Run: headless pygame with SDL's dummy video driver; simulated clock (each Clock.tick advances the game by its frame time, no real sleeping); random seed 0; keys injected as events and as key.get_pressed() state; no mouse input.
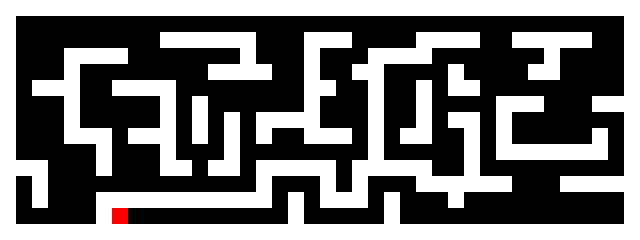
Frame 1 of 4 · flips 1–60 · no input
Frame 2 of 4 · flips 61–180 · tapped SPACE, RETURN · held RIGHT (→), D · screen unchanged from frame 1, image omitted
Frame 3 of 4 · flips 181–300 · held DOWN (↓), S · screen unchanged from frame 2, image omitted
Frame 4 of 4 · flips 301–420 · held LEFT (←), A, UP (↑), W · screen unchanged from frame 3, image omitted

The pygame program that drew these frames:

import os
import pygame


class Wall(object):
    def __init__(self, pos):
        walls.append(self)
        self.rect = pygame.Rect(pos[0], pos[1], 16, 16)


# Initialise pygame
os.environ["SDL_VIDEO_CENTERED"] = "1"
pygame.init()

# Set up the display
pygame.display.set_caption("Get to the red square!")#the headline
screen = pygame.display.set_mode((640, 240))#the size of the screen

walls = []  # List to hold the walls


# Holds the level layout in a list of strings.
level = [
    "WWWWWWWWWWWWWWWWWWWWWWWWWWWWWWWWWWWWWWWW",
    "W                                      W",
    "W         WWWWWW   WWW    WWWW  WWWWW  W",
    "W   WWWW       W   W   WWWW       W    W",
    "W   W        WWWW  W  WW    W    WW    W",
    "W WWW  WWWW        WW  W  W WW         W",
    "W   W     W W      W   W  W    WWW   WWW",
    "W   W     W W W WWWW   W  W WW W       W",
    "W   WWW WWW W W W  WWW W WWw W W     W W",
    "W     W   W   W        W     W WWWWWWW W",
    "WWW   W   WW WW WWWWW WWWWW  W         W",
    "W W             W   W W   WWWWWW   WWWWW",
    "W W   WWWWWWWWWWW W WWW W   W          W",
    "W     WE          W     W              W",
    "WWWWWWWWWWWWWWWWWWWWWWWWWWWWWWWWWWWWWWWW",
]

# Parse the level string above. W = wall, E = exit
x = y = 0
for row in level:
    for col in row:
        if col == "W":
            Wall((x, y))#thw wall block
        if col == "E":
            end_rect = pygame.Rect(x, y, 16, 16)#the exit block
        x += 16
    y += 16
    x = 0

running = True
while running:

    for e in pygame.event.get():#quit function
        if e.type == pygame.QUIT:
            running = False
        if e.type == pygame.KEYDOWN and e.key == pygame.K_ESCAPE:
            running = False

    # Draw the scene
    screen.fill((0, 0, 0))#background color
    for wall in walls:
        pygame.draw.rect(screen, (255, 255, 255), wall.rect)#wall color
    pygame.draw.rect(screen, (255, 0, 0), end_rect)#exit color
    pygame.display.flip()#update the contents of the entire display
    #pygame.display.update()#update a portion of the screen, instead of the entire area of the screen. Passing no arguments, updates the entire display
